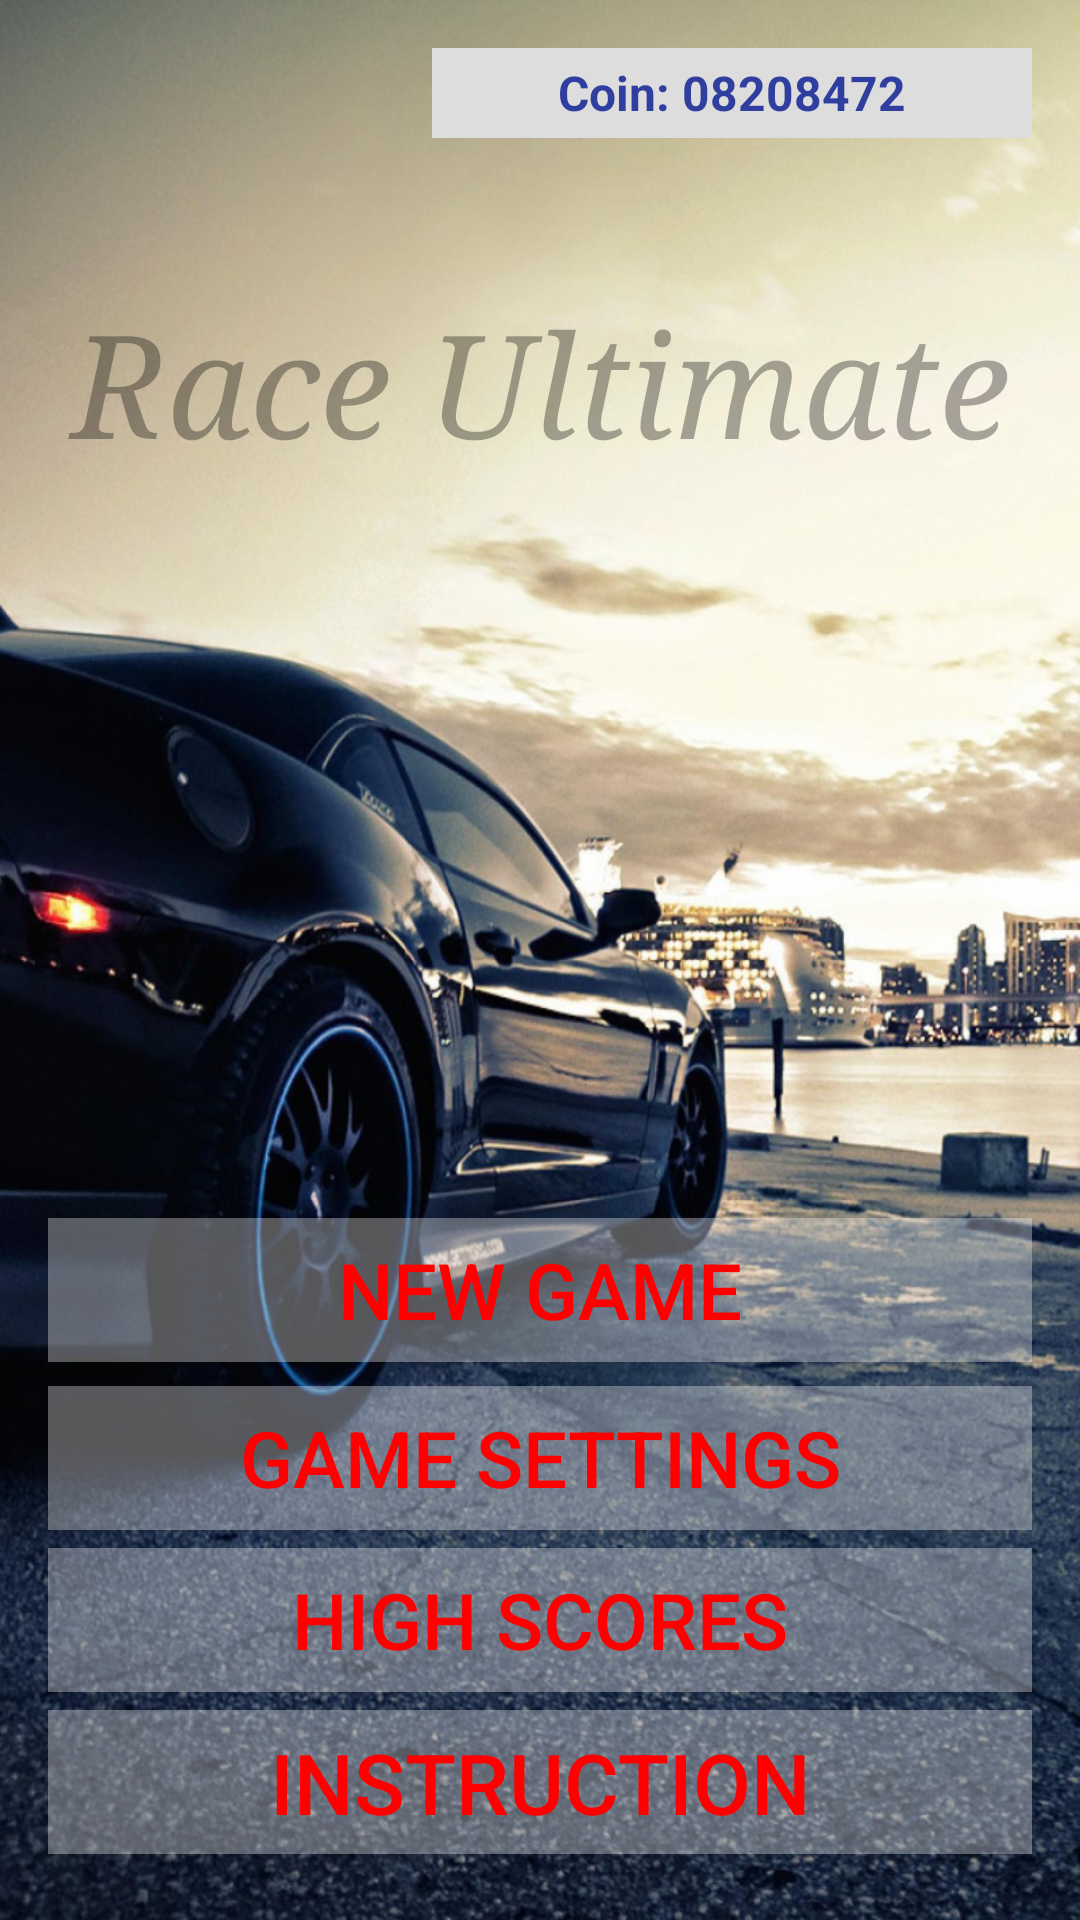

This screen was rendered from an Android layout file. Write that file and the resources it references.
<!-- AndroidManifest.xml: application theme AppTheme -->
<!-- res/layout/activity_start_up.xml -->
<?xml version="1.0" encoding="utf-8"?>

<RelativeLayout xmlns:android="http://schemas.android.com/apk/res/android"
    xmlns:tools="http://schemas.android.com/tools"
    android:id="@+id/activity_start_up"
    android:layout_width="match_parent"
    android:layout_height="match_parent"
    android:background="@drawable/background"
    android:padding="16dp"
    android:gravity="center_horizontal"
    tools:context="com.example.hafizulhaqueshanto.myracinggame.StartUpActivity">

    <TextView
        android:layout_width="200dp"
        android:layout_height="30dp"
        android:id="@+id/activity_start_up_coin_text"
        android:gravity="center"
        android:layout_alignParentTop="true"
        android:layout_alignParentRight="true"
        android:textColor="@color/colorPrimaryDark"
        android:textSize="16sp"
        android:textStyle="bold"
        android:background="@color/backgroundDarkWhite"
        android:text="Coin: 08208472"/>

    <TextView
        android:layout_width="match_parent"
        android:layout_height="wrap_content"
        android:id="@+id/activity_start_up_game_label"
        android:background="#00ffffff"
        android:gravity="center"
        android:textSize="48sp"
        android:layout_alignParentTop="true"
        android:layout_marginTop="80dp"
        android:textColor="#55000000"
        android:textStyle="italic"
        android:typeface="serif"
        android:text="Race Ultimate"
        />

    <LinearLayout
        android:layout_width="match_parent"
        android:layout_height="wrap_content"
        android:orientation="vertical"
        android:layout_alignParentBottom="true">


        <Button
            android:layout_width="match_parent"
            android:layout_height="wrap_content"
            android:id="@+id/activity_start_up_new_game"
            android:background="@color/myColor"
            android:textColor="@color/Red"
            android:textSize="26sp"
            android:text="NEW GAME"
            android:layout_marginBottom="8dp" />

        <Button
            android:layout_width="match_parent"
            android:layout_height="wrap_content"
            android:id="@+id/start_up_game_type_button"
            android:background="@color/myColor"
            android:textColor="@color/Red"
            android:textSize="26sp"
            android:text="GAME SETTINGS"
            android:layout_marginBottom="6dp"/>


        <Button
            android:layout_width="match_parent"
            android:layout_height="wrap_content"
            android:id="@+id/start_up_high_score_button"
            android:background="@color/myColor"
            android:textColor="@color/Red"
            android:textSize="26sp"
            android:text="HIGH SCORES"
            android:layout_marginBottom="6dp"/>

        <Button
            android:layout_width="match_parent"
            android:layout_height="wrap_content"
            android:id="@+id/start_up_game_instruction"
            android:background="@color/myColor"
            android:textColor="@color/Red"
            android:textSize="28sp"
            android:text="INSTRUCTION"
            android:layout_marginBottom="6dp"/>

    </LinearLayout>


</RelativeLayout>
<!-- resources referenced by this layout -->
<resources>
  <color name="Red">#ff0000</color>
  <color name="backgroundDarkWhite">#dddddd</color>
  <color name="colorPrimaryDark">#303F9F</color>
  <color name="myColor">#55ffffff</color>
  <!-- drawable background: jpg bitmap (drawable, 572655 bytes) -->
  <style name="AppTheme" parent="Theme.AppCompat.Light.NoActionBar">
          
          <item name="windowActionBar">false</item>
          <item name="windowNoTitle">true</item>
          <item name="android:windowFullscreen">true</item>
          <item name="android:windowContentOverlay">@null</item>
      </style>
</resources>
